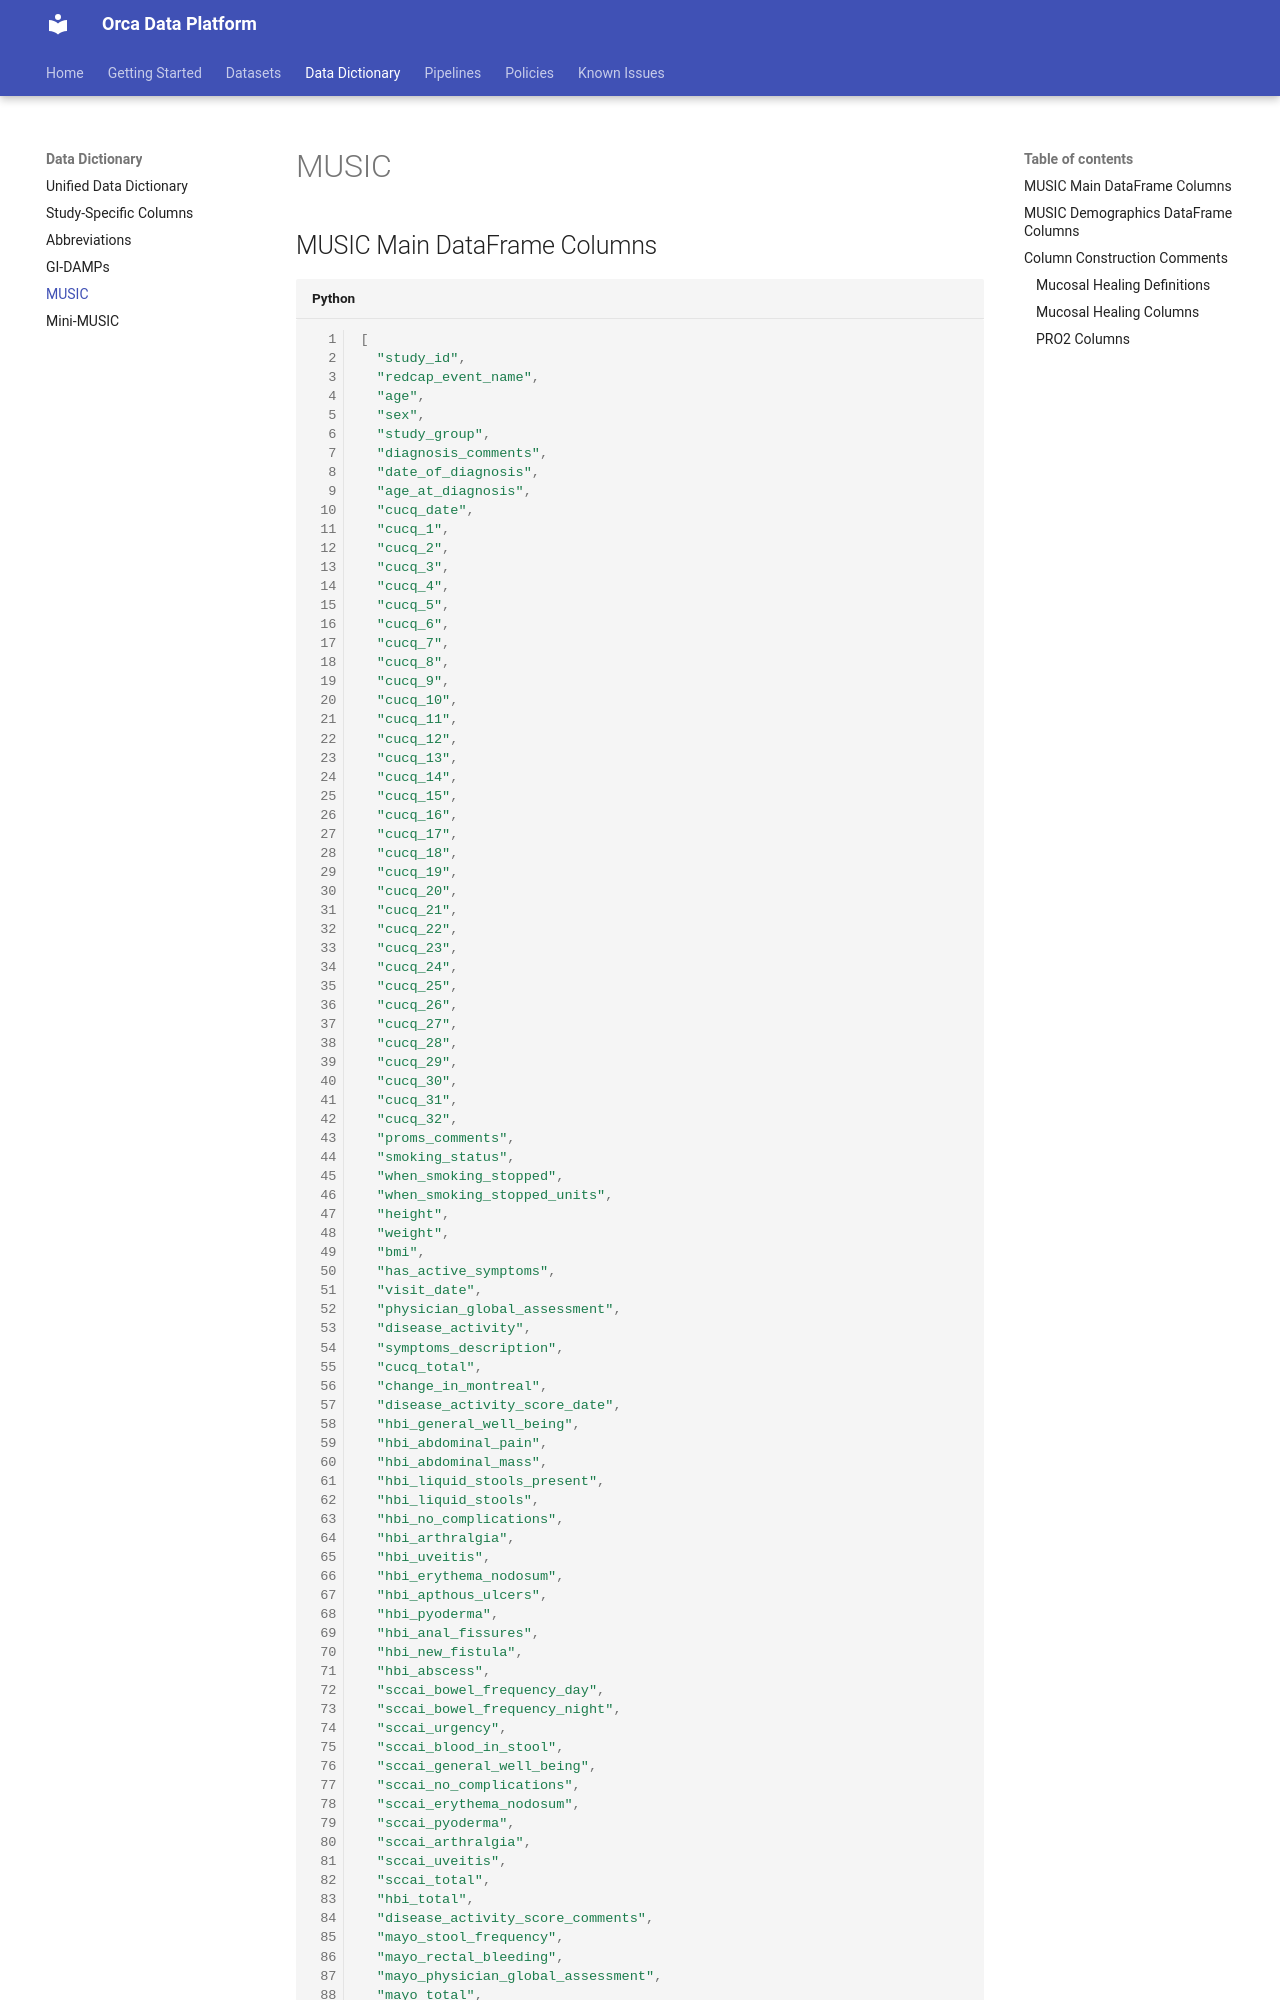

repository: shaunchuah/orca_docs · page: data_dictionary/music_columns/index.html · generator: mkdocs

# MUSIC

## MUSIC Main DataFrame Columns

```py
[
  "study_id",
  "redcap_event_name",
  "age",
  "sex",
  "study_group",
  "diagnosis_comments",
  "date_of_diagnosis",
  "age_at_diagnosis",
  "cucq_date",
  "cucq_1",
  "cucq_2",
  "cucq_3",
  "cucq_4",
  "cucq_5",
  "cucq_6",
  "cucq_7",
  "cucq_8",
  "cucq_9",
  "cucq_10",
  "cucq_11",
  "cucq_12",
  "cucq_13",
  "cucq_14",
  "cucq_15",
  "cucq_16",
  "cucq_17",
  "cucq_18",
  "cucq_19",
  "cucq_20",
  "cucq_21",
  "cucq_22",
  "cucq_23",
  "cucq_24",
  "cucq_25",
  "cucq_26",
  "cucq_27",
  "cucq_28",
  "cucq_29",
  "cucq_30",
  "cucq_31",
  "cucq_32",
  "proms_comments",
  "smoking_status",
  "when_smoking_stopped",
  "when_smoking_stopped_units",
  "height",
  "weight",
  "bmi",
  "has_active_symptoms",
  "visit_date",
  "physician_global_assessment",
  "disease_activity",
  "symptoms_description",
  "cucq_total",
  "change_in_montreal",
  "disease_activity_score_date",
  "hbi_general_well_being",
  "hbi_abdominal_pain",
  "hbi_abdominal_mass",
  "hbi_liquid_stools_present",
  "hbi_liquid_stools",
  "hbi_no_complications",
  "hbi_arthralgia",
  "hbi_uveitis",
  "hbi_erythema_nodosum",
  "hbi_apthous_ulcers",
  "hbi_pyoderma",
  "hbi_anal_fissures",
  "hbi_new_fistula",
  "hbi_abscess",
  "sccai_bowel_frequency_day",
  "sccai_bowel_frequency_night",
  "sccai_urgency",
  "sccai_blood_in_stool",
  "sccai_general_well_being",
  "sccai_no_complications",
  "sccai_erythema_nodosum",
  "sccai_pyoderma",
  "sccai_arthralgia",
  "sccai_uveitis",
  "sccai_total",
  "hbi_total",
  "disease_activity_score_comments",
  "mayo_stool_frequency",
  "mayo_rectal_bleeding",
  "mayo_physician_global_assessment",
  "mayo_total",
  "unplanned_hospital_admission",
  "new_flare_up",
  "flare_up_1_date",
  "flare_up_1_description",
  "flare_up_1_management_community",
  "flare_up_1_management_inpatient",
  "flare_up_1_management_oral_steroids",
  "flare_up_1_management_asa",
  "flare_up_1_management_dietetics",
  "flare_up_1_management_other",
  "flare_up_1_management_other_text",
  "flare_up_2_date",
  "flare_up_2_description",
  "flare_up_2_management_community",
  "flare_up_2_management_inpatient",
  "flare_up_2_management_oral_steroids",
  "flare_up_2_management_asa",
  "flare_up_2_management_dietetics",
  "flare_up_2_management_other",
  "flare_up_2_management_other_text",
  "flare_up_comments",
  "steroid_use_1_reason",
  "steroid_use_1_reason_text",
  "steroid_use_1_drug",
  "steroid_use_1_dose",
  "steroid_use_1_frequency",
  "steroid_use_1_frequency_text",
  "steroid_use_1_start_date",
  "steroid_use_1_still_taking",
  "steroid_use_1_end_date",
  "steroid_use_1_reaso
